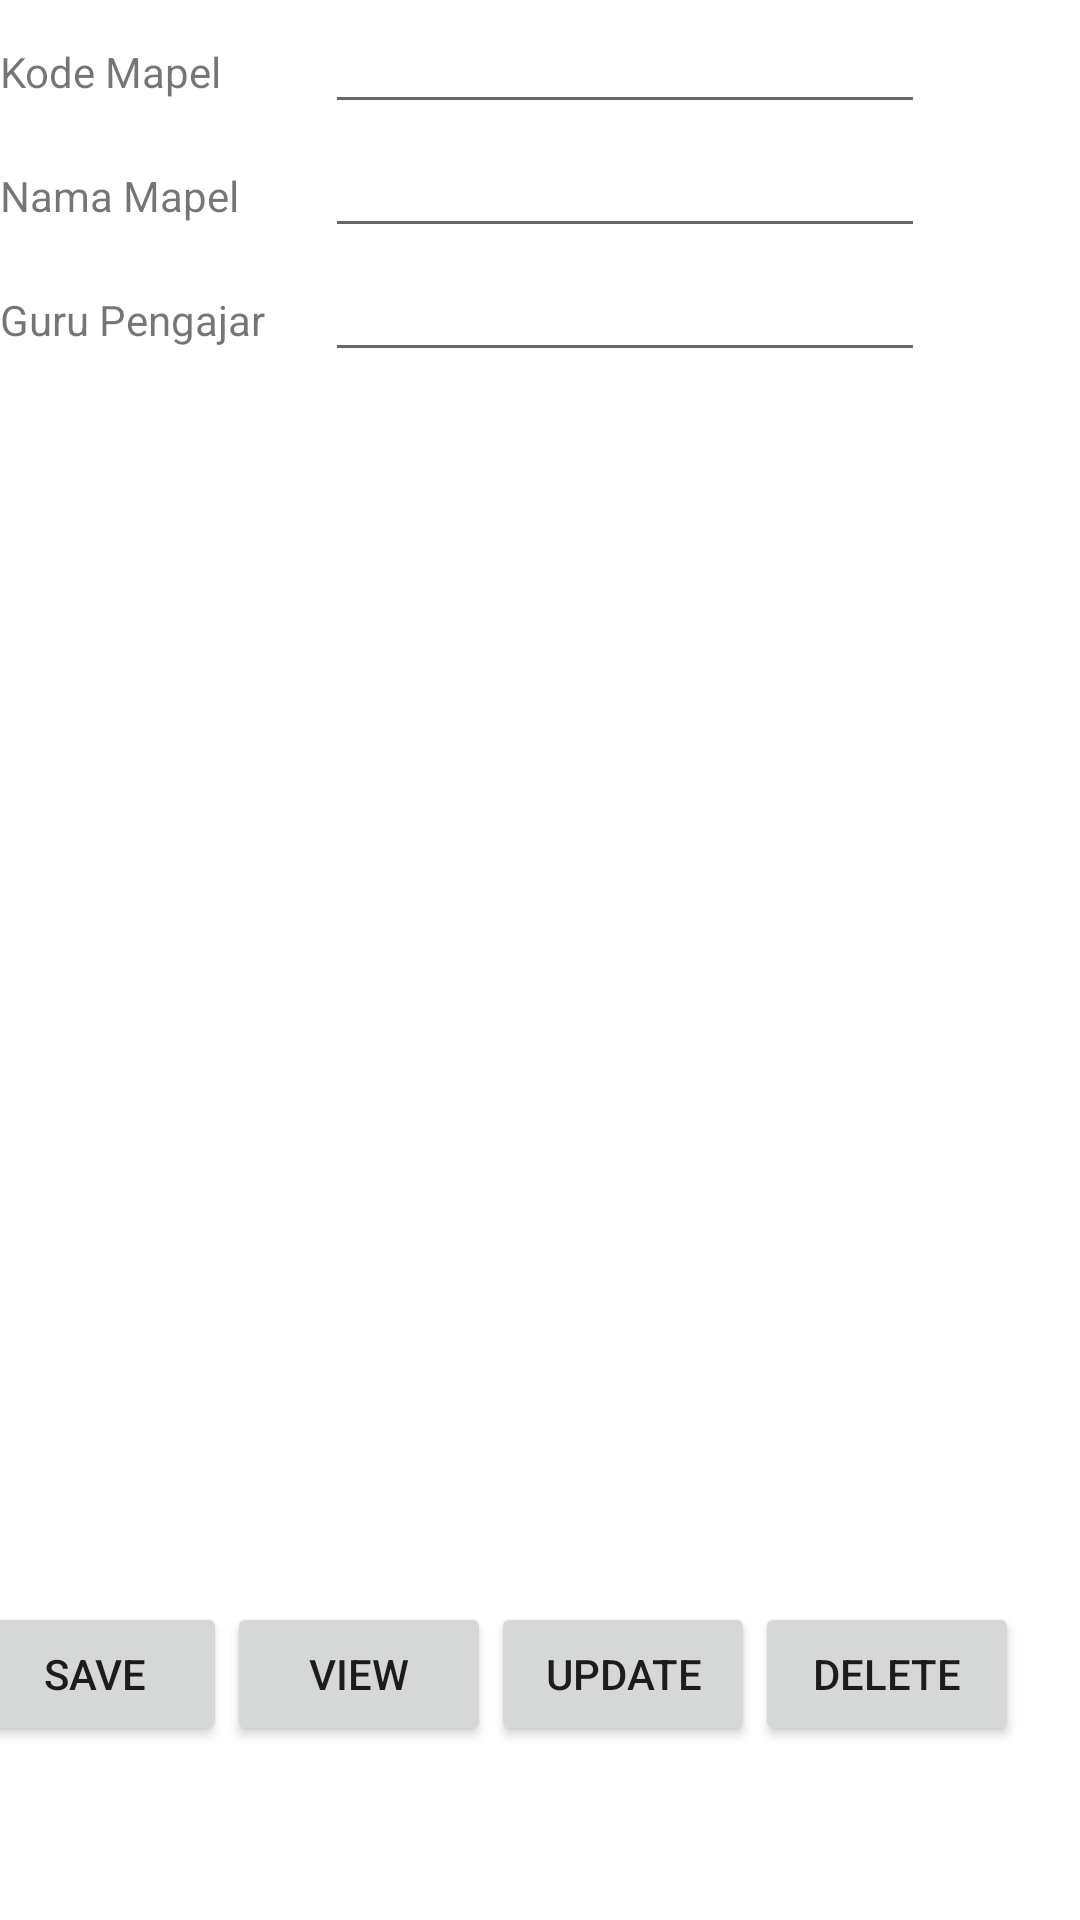

Android layout source for this screen:
<!-- AndroidManifest.xml: application theme Theme.SMKBudiMuliaApp -->
<!-- res/layout/activity_data_mapel.xml -->
<?xml version="1.0" encoding="utf-8"?>
<LinearLayout xmlns:android="http://schemas.android.com/apk/res/android"
    xmlns:app="http://schemas.android.com/apk/res-auto"
    xmlns:tools="http://schemas.android.com/tools"
    android:layout_width="match_parent"
    android:layout_height="match_parent"
    android:layout_marginBottom="8dp"
    android:layout_marginEnd="8dp"
    android:layout_marginStart="8dp"
    android:layout_marginTop="8dp"
    android:orientation="vertical"
    tools:context=".data_mapel">

    <TableLayout
        android:layout_width="match_parent"
        android:layout_height="wrap_content">

        <TableRow>
            <TextView
                android:text="Kode Mapel "
                android:layout_width="wrap_content"
                android:layout_height="wrap_content"
                android:layout_column="1" />

            <EditText

                android:id="@+id/mapel_id"
                android:layout_width="200dp"
                android:layout_height="wrap_content"
                android:layout_marginLeft="20sp"
                android:layout_marginStart="20sp"
                android:width="150px" />
        </TableRow>
        <TableRow>
            <TextView
                android:text="Nama Mapel"
                android:layout_width="wrap_content"
                android:layout_height="wrap_content"
                android:layout_column="1" />

            <EditText
                android:id="@+id/mapel_name"
                android:width="200dp"
                android:layout_width="wrap_content"
                android:layout_height="wrap_content"
                android:layout_column="2"
                android:layout_marginStart="20sp"
                android:layout_marginLeft="20sp"/>
        </TableRow>

        <TableRow>

            <TextView
                android:text="Guru Pengajar"
                android:layout_width="wrap_content"
                android:layout_height="wrap_content"
                android:layout_column="1" />

            <EditText
                android:id="@+id/nama_guru"
                android:width="200dp"
                android:layout_width="wrap_content"
                android:layout_height="wrap_content"
                android:layout_column="2"
                android:layout_marginStart="20sp"
                android:layout_marginLeft="20sp" />
        </TableRow>

    </TableLayout>
    <LinearLayout
        android:layout_width="wrap_content"
        android:layout_height="350sp"
        android:layout_marginTop="20sp">
        <ListView
            android:id="@+id/listView_mapel"
            android:layout_width="wrap_content"
            android:layout_height="350sp"/>
    </LinearLayout>

    <LinearLayout
        android:layout_width="385dp"
        android:layout_height="55dp"
        android:layout_gravity="center"
        android:layout_marginTop="40sp"
        android:orientation="horizontal">

        <Button
            android:layout_width="wrap_content"
            android:layout_height="wrap_content"
            android:onClick="saveRecord_mapel"
            android:text="Save" />

        <Button
            android:layout_width="wrap_content"
            android:layout_height="wrap_content"
            android:onClick="viewRecord_mapel"
            android:text="View" />

        <Button
            android:layout_width="wrap_content"
            android:layout_height="wrap_content"
            android:onClick="updateRecord_mapel"
            android:text="Update" />

        <Button
            android:layout_width="wrap_content"
            android:layout_height="wrap_content"
            android:onClick="deleteRecord_mapel"
            android:text="Delete" />
    </LinearLayout>
</LinearLayout>
<!-- resources referenced by this layout -->
<resources>
  <style name="Theme.SMKBudiMuliaApp" parent="Theme.MaterialComponents.DayNight.DarkActionBar">
          
          <item name="colorPrimary">@color/purple_500</item>
          <item name="colorPrimaryVariant">@color/purple_700</item>
          <item name="colorOnPrimary">@color/white</item>
          
          <item name="colorSecondary">@color/teal_200</item>
          <item name="colorSecondaryVariant">@color/teal_700</item>
          <item name="colorOnSecondary">@color/black</item>
          
          <item name="android:statusBarColor">?attr/colorPrimaryVariant</item>
          
      </style>
  <!-- not gathered from this repository: default colours our renderer supplied (Android Studio template values) -->
  <color name="purple_500">#FF6200EE</color>
  <color name="purple_700">#FF3700B3</color>
  <color name="teal_200">#FF03DAC5</color>
  <color name="teal_700">#FF018786</color>
  <color name="black">#FF000000</color>
  <color name="white">#FFFFFFFF</color>
</resources>
